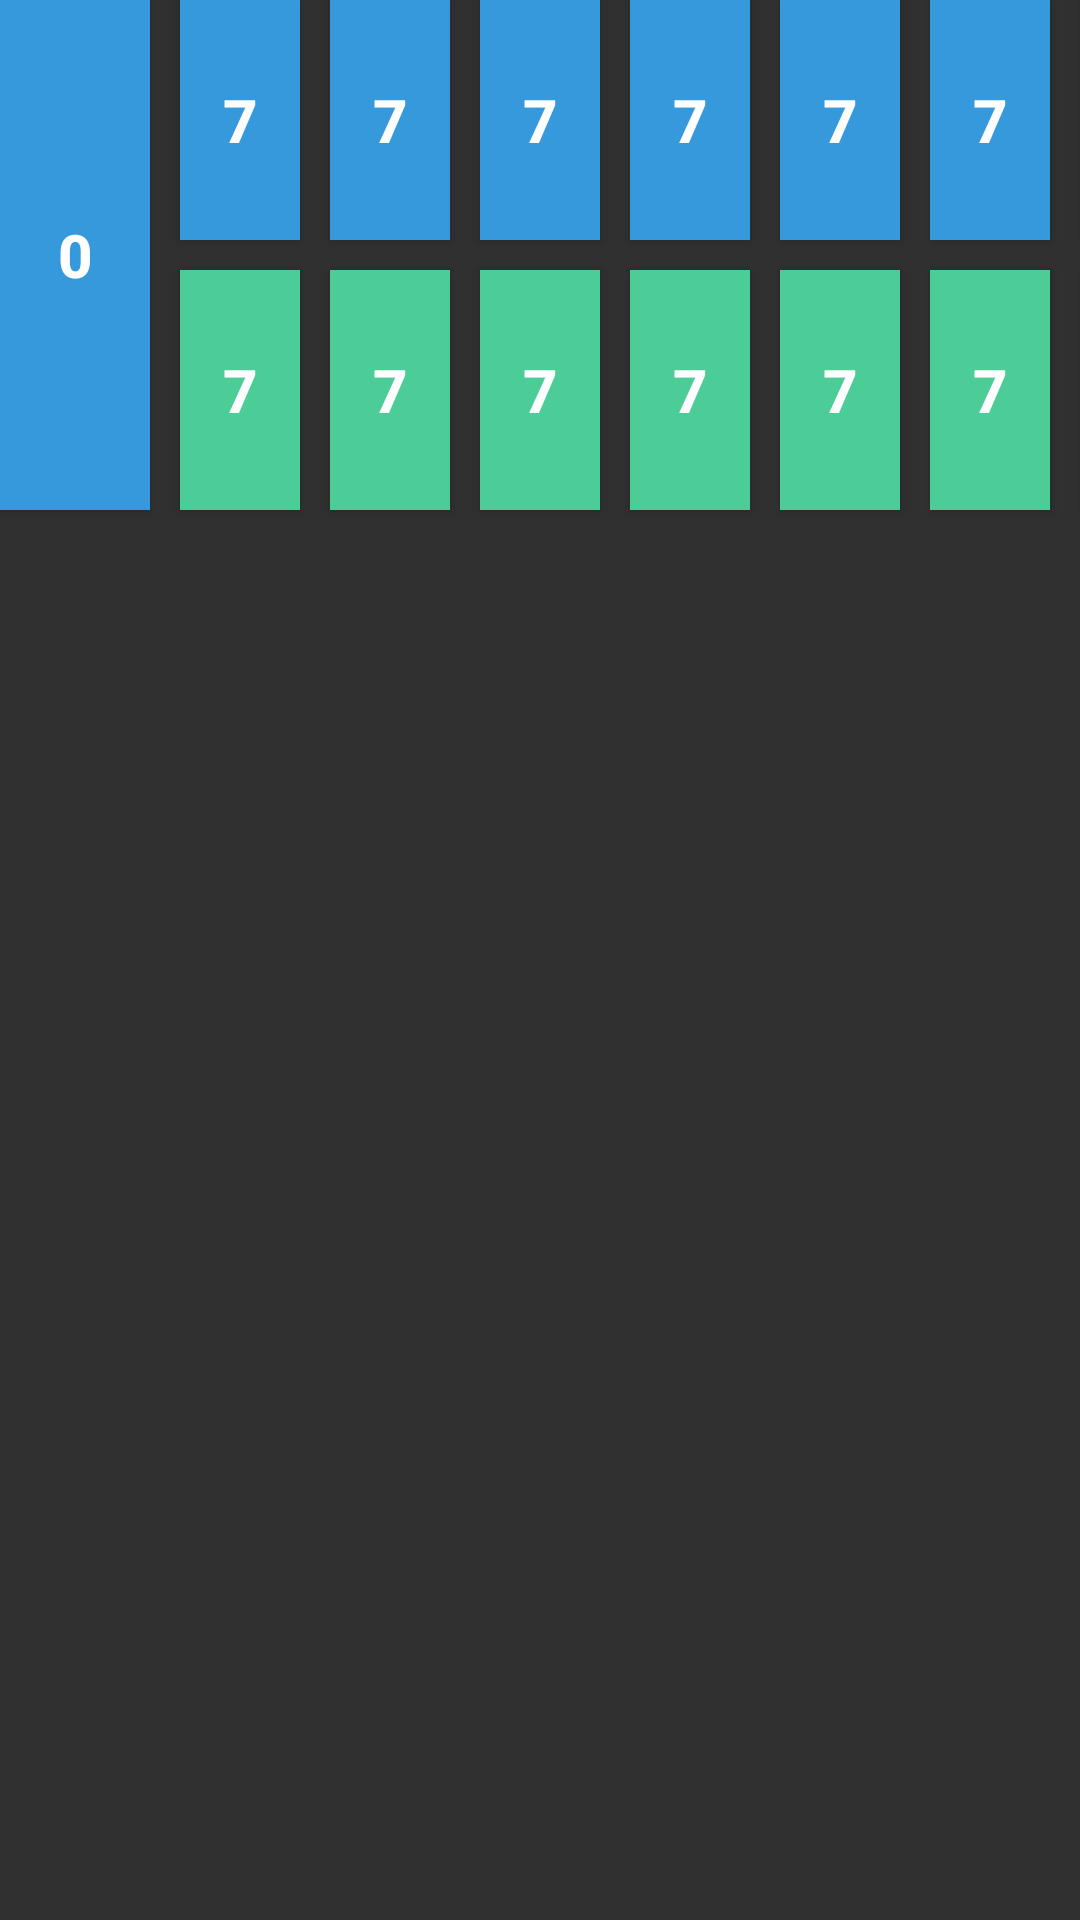

Reconstruct the res/layout file that produces this screen, plus the resources it refers to.
<!-- AndroidManifest.xml: application theme AppTheme -->
<!-- res/layout/game.xml -->
<?xml version="1.0" encoding="utf-8"?>

<GridLayout xmlns:android="http://schemas.android.com/apk/res/android"
    android:id="@+id/game"
    android:orientation="vertical"
    android:layout_width="match_parent"
    android:layout_height="match_parent"
    android:columnCount="9"
    android:rowCount="4">


    <Button
        android:id="@+id/player1store"
        android:layout_width="50dp"
        android:layout_height="wrap_content"
        android:layout_rowSpan="2"
        android:layout_column="0"
        android:layout_row="1"
        android:text="0"
        android:layout_gravity="fill_vertical"
        android:gravity="center"
        android:layout_marginRight="10dp"
        android:textSize="20dp"
        android:textStyle="bold"
        android:textColor="#FFFF"
        android:background="#FF3599DB"/>



    <Button
        android:id="@+id/p11"
        android:layout_height="80dp"
        android:layout_width="40dp"
        android:layout_row="1"
        android:layout_column="1"
        android:text="7"
        android:layout_marginRight="8dp"
        android:textSize="20dp"
        android:textStyle="bold"
        android:textColor="#FFFF"
        android:background="#FF3599DB" />


    <Button
        android:id="@+id/p12"
        android:layout_height="80dp"
        android:layout_width="40dp"
        android:layout_row="1"
        android:layout_column="2"
        android:text="7"
        android:layout_marginRight="10dp"
        android:textSize="20dp"
        android:textStyle="bold"
        android:textColor="#FFFF"
        android:background="#FF3599DB"
        />


    <Button
        android:id="@+id/p13"
        android:layout_height="80dp"
        android:layout_width="40dp"
        android:layout_row="1"
        android:layout_column="3"
        android:text="7"
        android:layout_marginRight="10dp"
        android:textSize="20dp"
        android:textStyle="bold"
        android:textColor="#FFFF"
        android:background="#FF3599DB"
        />
    <Button
        android:id="@+id/p14"
        android:layout_height="80dp"
        android:layout_width="40dp"
        android:layout_row="1"
        android:layout_column="4"
        android:text="7"
        android:layout_marginRight="10dp"
        android:textSize="20dp"
        android:textStyle="bold"
        android:textColor="#FFFF"
        android:background="#FF3599DB"

        />
    <Button
        android:id="@+id/p15"
        android:layout_height="80dp"
        android:layout_width="40dp"
        android:layout_row="1"
        android:layout_column="5"
        android:text="7"
        android:layout_marginRight="10dp"
        android:textSize="20dp"
        android:textStyle="bold"
        android:textColor="#FFFF"
        android:background="#FF3599DB"
        />
    <Button
        android:id="@+id/p16"
        android:layout_height="80dp"
        android:layout_width="40dp"
        android:layout_row="1"
        android:layout_column="6"
        android:text="7"
        android:layout_marginRight="10dp"
        android:textSize="20dp"
        android:textStyle="bold"
        android:textColor="#FFFF"
        android:background="#FF3599DB" />
    <Button
        android:id="@+id/p17"
        android:layout_height="80dp"
        android:layout_width="40dp"
        android:layout_row="1"
        android:layout_column="7"
        android:text="7"
        android:layout_marginRight="10dp"
        android:textSize="20dp"
        android:textStyle="bold"
        android:textColor="#FFFF"
        android:background="#FF3599DB" />


    <Button
        android:id="@+id/player2store"
        android:layout_height="wrap_content"
        android:layout_width="50dp"
        android:text="0"
        android:layout_rowSpan="2"
        android:layout_column="8"
        android:layout_row="1"
        android:layout_gravity="fill_vertical"
        android:gravity="center"
        android:textSize="20dp"
        android:textStyle="bold"
        android:textColor="#FFFF"
        android:background="#4ccd97"


        />



    <Button
        android:id="@+id/p21"
        android:layout_height="80dp"
        android:layout_width="40dp"
        android:layout_row="2"
        android:layout_column="1"
        android:text="7"
        android:layout_marginRight="10dp"
        android:layout_marginTop="10dp"
        android:textSize="20dp"
        android:textStyle="bold"
        android:textColor="#FFFF"
        android:background="#4ccd97"   />

    <Button
        android:id="@+id/p22"
        android:layout_height="80dp"
        android:layout_width="40dp"
        android:layout_row="2"
        android:layout_column="2"
        android:text="7"
        android:textSize="20dp"
        android:layout_marginTop="10dp"
        android:textStyle="bold"
        android:textColor="#FFFF"
        android:background="#4ccd97" />

    <Button
        android:id="@+id/p23"
        android:layout_height="80dp"
        android:layout_width="40dp"
        android:layout_marginTop="10dp"
        android:layout_row="2"
        android:layout_column="3"
        android:text="7"
        android:textSize="20dp"
        android:textStyle="bold"
        android:textColor="#FFFF"
        android:background="#4ccd97"/>
    <Button
        android:id="@+id/p24"
        android:layout_height="80dp"
        android:layout_width="40dp"
        android:layout_row="2"
        android:layout_column="4"
        android:layout_marginTop="10dp"
        android:text="7"
        android:textSize="20dp"
        android:textStyle="bold"
        android:textColor="#FFFF"
        android:background="#4ccd97" />
    <Button
        android:id="@+id/p25"
        android:layout_height="80dp"
        android:layout_width="40dp"
        android:layout_marginTop="10dp"
        android:layout_row="2"
        android:layout_column="5"
        android:text="7"
        android:textSize="20dp"
        android:textStyle="bold"
        android:textColor="#FFFF"
        android:background="#4ccd97" />
    <Button
        android:id="@+id/p26"
        android:layout_height="80dp"
        android:layout_width="40dp"
        android:layout_row="2"
        android:layout_marginTop="10dp"
        android:layout_column="6"
        android:text="7"
        android:textSize="20dp"
        android:textStyle="bold"
        android:textColor="#FFFF"
        android:background="#4ccd97"/>
    <Button
        android:id="@+id/p27"
        android:layout_height="80dp"
        android:layout_width="40dp"
        android:layout_row="2"
        android:layout_marginTop="10dp"
        android:layout_column="7"
        android:text="7"
        android:textSize="20dp"
        android:textStyle="bold"
        android:textColor="#FFFF"
        android:background="#4ccd97" />


</GridLayout>
<!-- resources referenced by this layout -->
<resources>
  <style name="AppTheme" parent="Theme.AppCompat.NoActionBar">
          
          <item name="colorPrimary">@color/colorPrimary</item>
          <item name="colorPrimaryDark">@color/colorPrimaryDark</item>
          <item name="colorAccent">@color/colorAccent</item>
      </style>
  <!-- not gathered from this repository: default colours our renderer supplied (Android Studio template values) -->
  <color name="colorPrimary">#FF6200EE</color>
  <color name="colorPrimaryDark">#FF3700B3</color>
  <color name="colorAccent">#FF03DAC5</color>
</resources>
